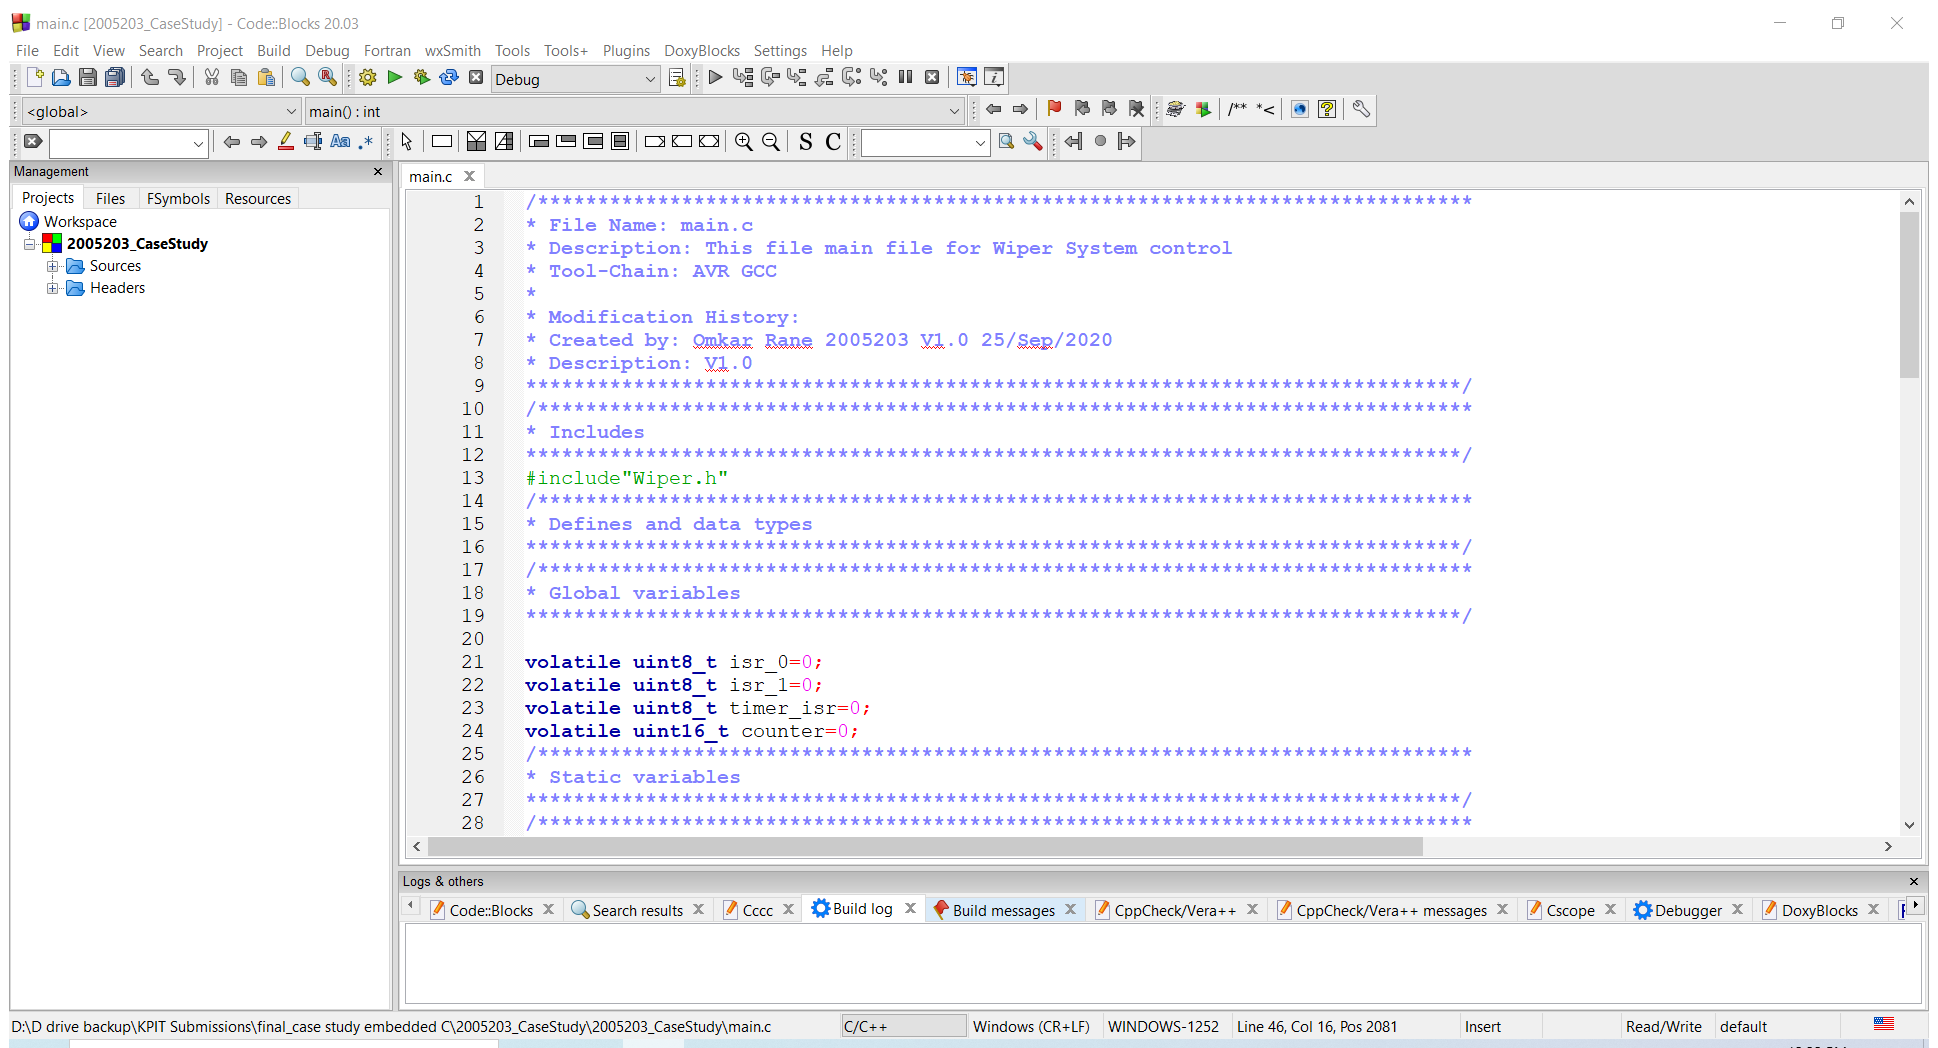
Task: Screen Scaping demo
Workflow: Main

Step 1: Attach Window 'Mainc2005 Wxwindownr' on the element in window 'main.c [[number redacted]_CaseStudy] - Code::Blocks 20.03' (codeblocks.exe)

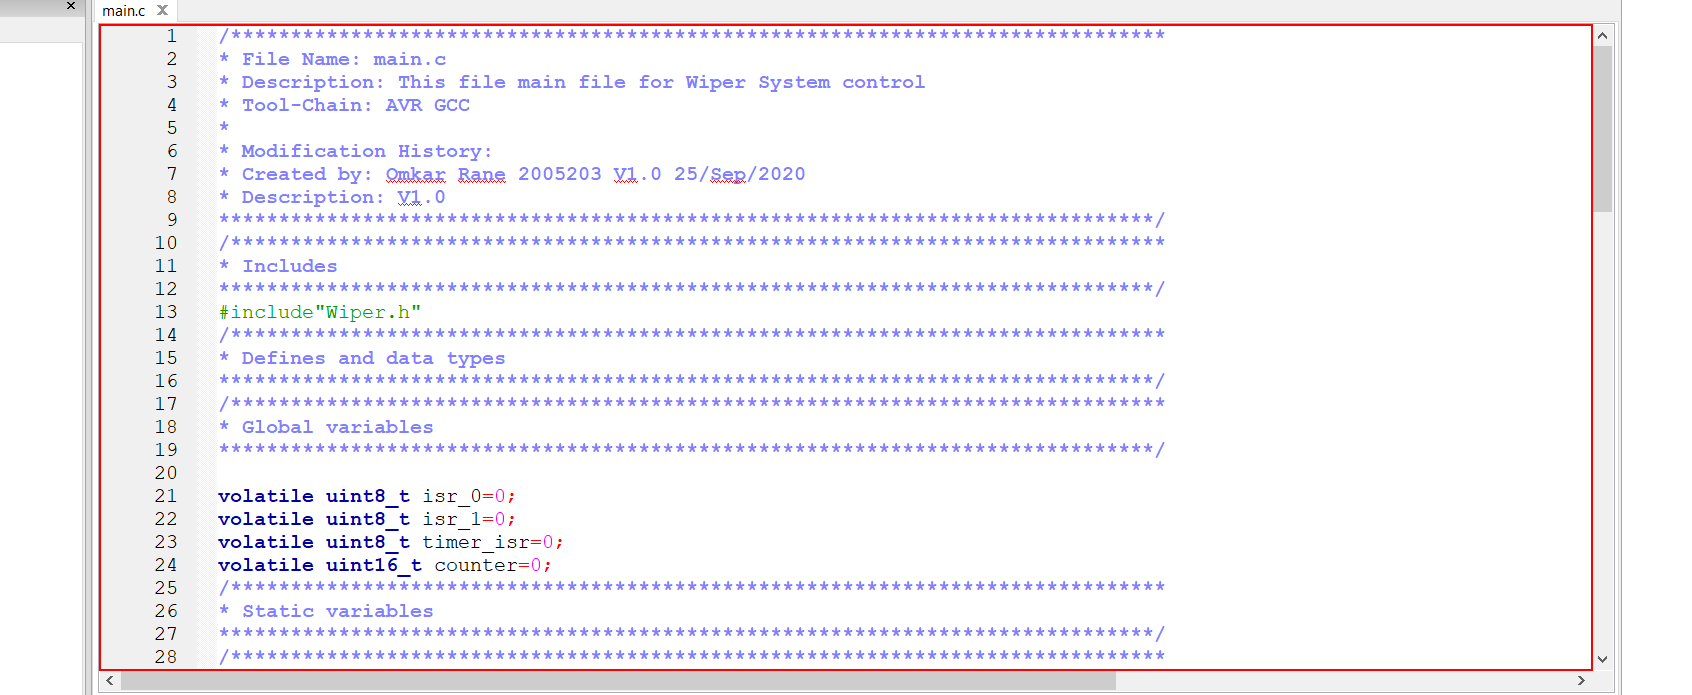
Step 2: get-text from the client 'SCIwindow' in window 'control'

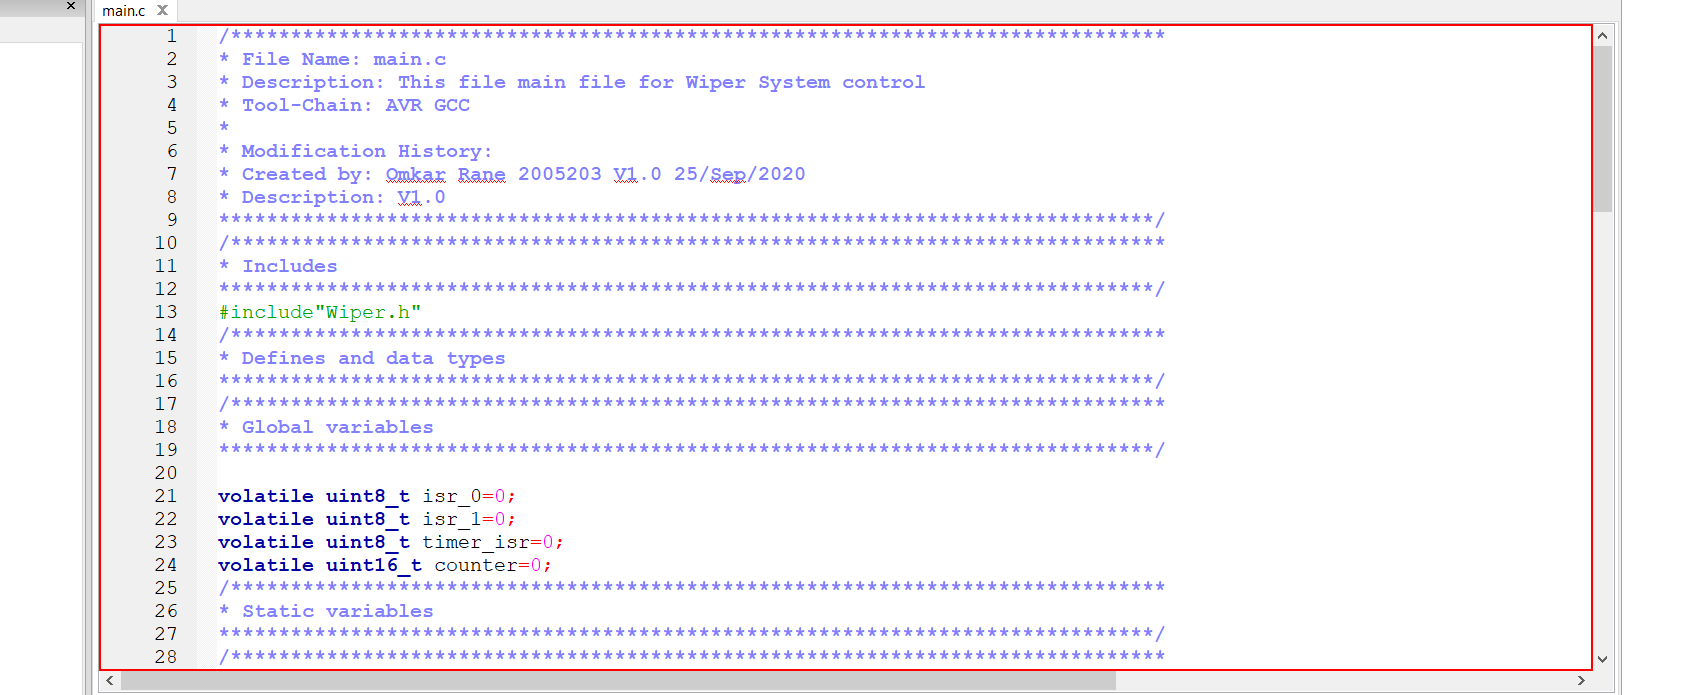
Step 3: get-text from the client 'SCIwindow' in window 'control' (repeated 4 times)